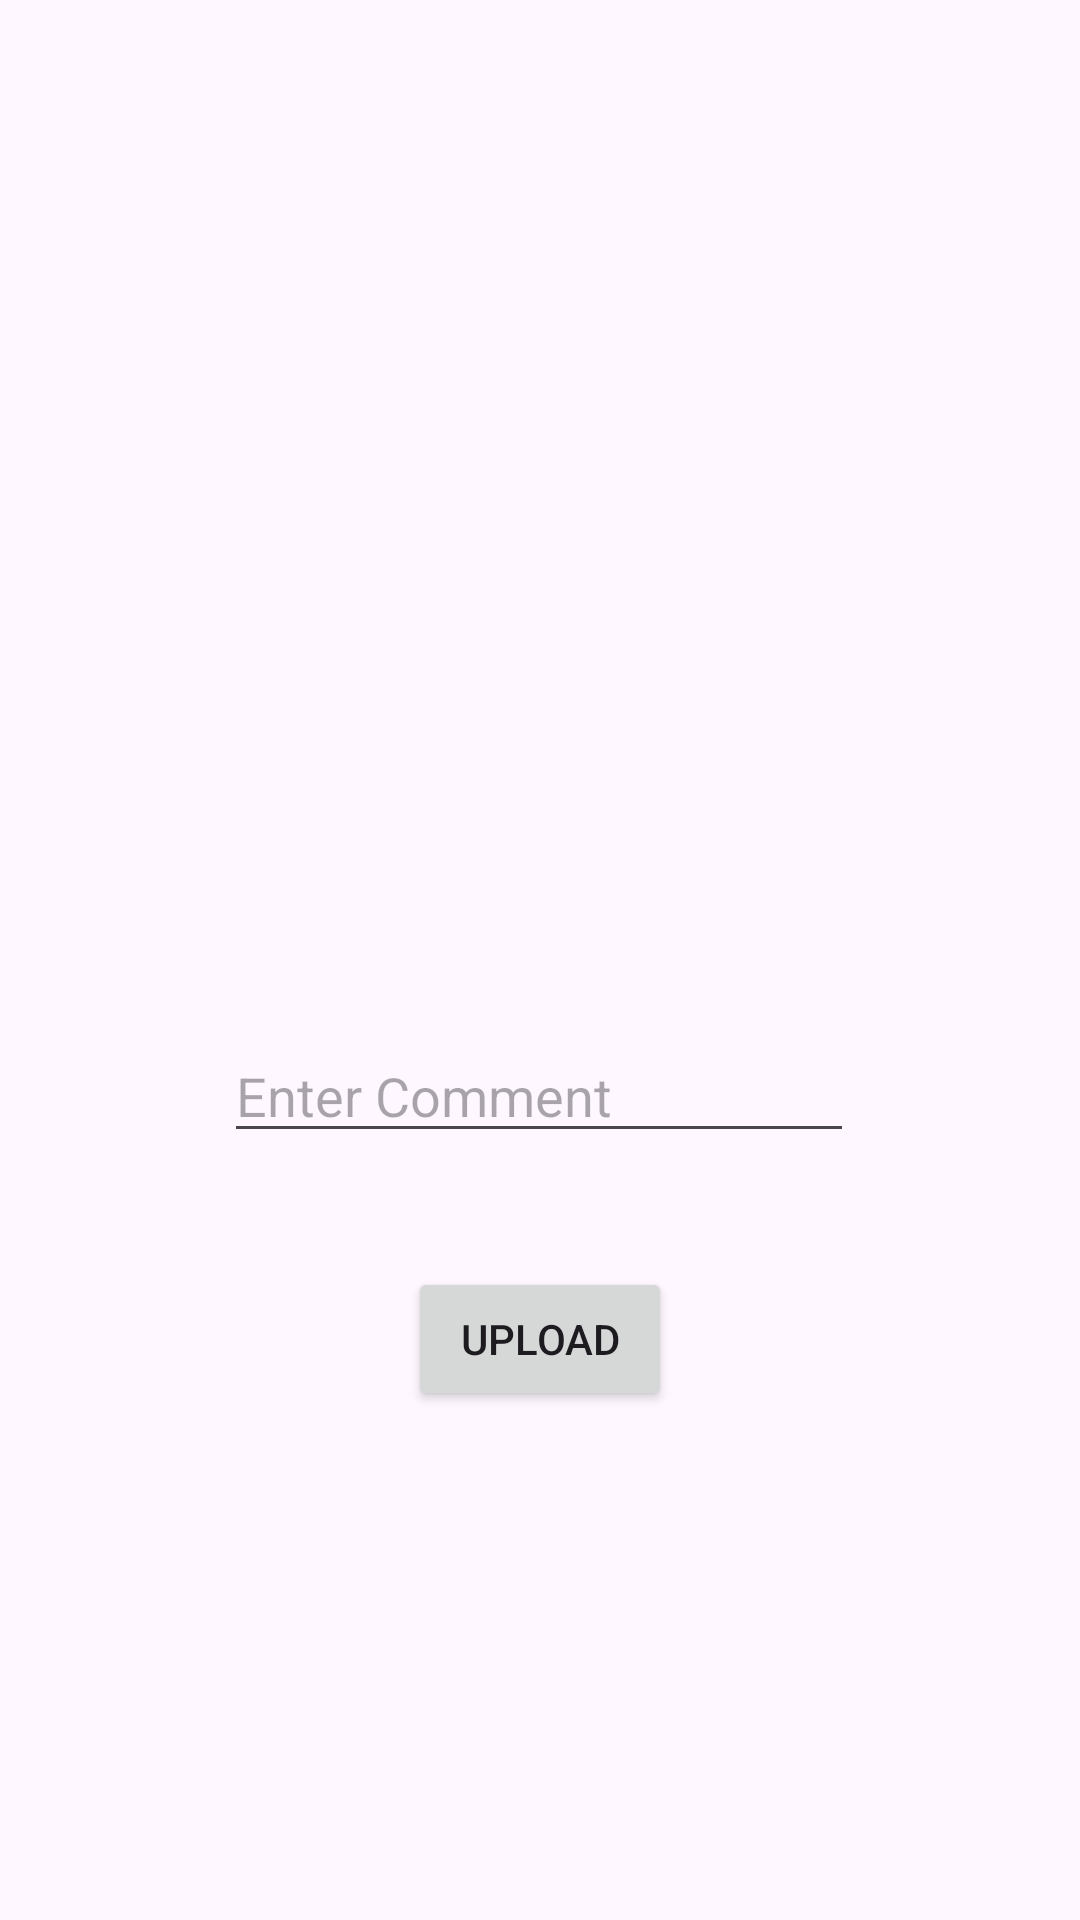

This screen was rendered from an Android layout file. Write that file and the resources it references.
<!-- AndroidManifest.xml: application theme Theme.KotlinInstagramKloneApp -->
<!-- res/layout/activity_uplod.xml -->
<?xml version="1.0" encoding="utf-8"?>
<androidx.constraintlayout.widget.ConstraintLayout xmlns:android="http://schemas.android.com/apk/res/android"
    xmlns:app="http://schemas.android.com/apk/res-auto"
    xmlns:tools="http://schemas.android.com/tools"
    android:id="@+id/main"
    android:layout_width="match_parent"
    android:layout_height="match_parent"
    tools:context=".UplodActivity">

    <ImageView
        android:id="@+id/imageView"
        android:layout_width="220dp"
        android:layout_height="223dp"
        android:layout_marginTop="68dp"
        android:onClick="selectedImage"
        app:layout_constraintEnd_toEndOf="parent"
        app:layout_constraintHorizontal_bias="0.497"
        app:layout_constraintStart_toStartOf="parent"
        app:layout_constraintTop_toTopOf="parent"
        app:srcCompat="@drawable/ic_launcher_background" />

    <EditText
        android:id="@+id/commentText"
        android:layout_width="wrap_content"
        android:layout_height="wrap_content"
        android:layout_marginTop="52dp"
        android:ems="10"
        android:hint="Enter Comment"
        android:inputType="text"
        app:layout_constraintEnd_toEndOf="parent"
        app:layout_constraintHorizontal_bias="0.497"
        app:layout_constraintStart_toStartOf="parent"
        app:layout_constraintTop_toBottomOf="@+id/imageView" />

    <Button
        android:id="@+id/uploadButtonn"
        android:layout_width="wrap_content"
        android:layout_height="wrap_content"
        android:layout_marginTop="36dp"
        android:onClick="uploadButton"
        android:text="upload"
        app:layout_constraintBottom_toBottomOf="parent"
        app:layout_constraintEnd_toEndOf="parent"
        app:layout_constraintStart_toStartOf="parent"
        app:layout_constraintTop_toBottomOf="@+id/commentText"
        app:layout_constraintVertical_bias="0.011" />
</androidx.constraintlayout.widget.ConstraintLayout>
<!-- resources referenced by this layout -->
<resources>
  <style name="Theme.KotlinInstagramKloneApp" parent="Base.Theme.KotlinInstagramKloneApp" />
  <style name="Base.Theme.KotlinInstagramKloneApp" parent="Theme.Material3.Light">
          
          
      </style>
</resources>
